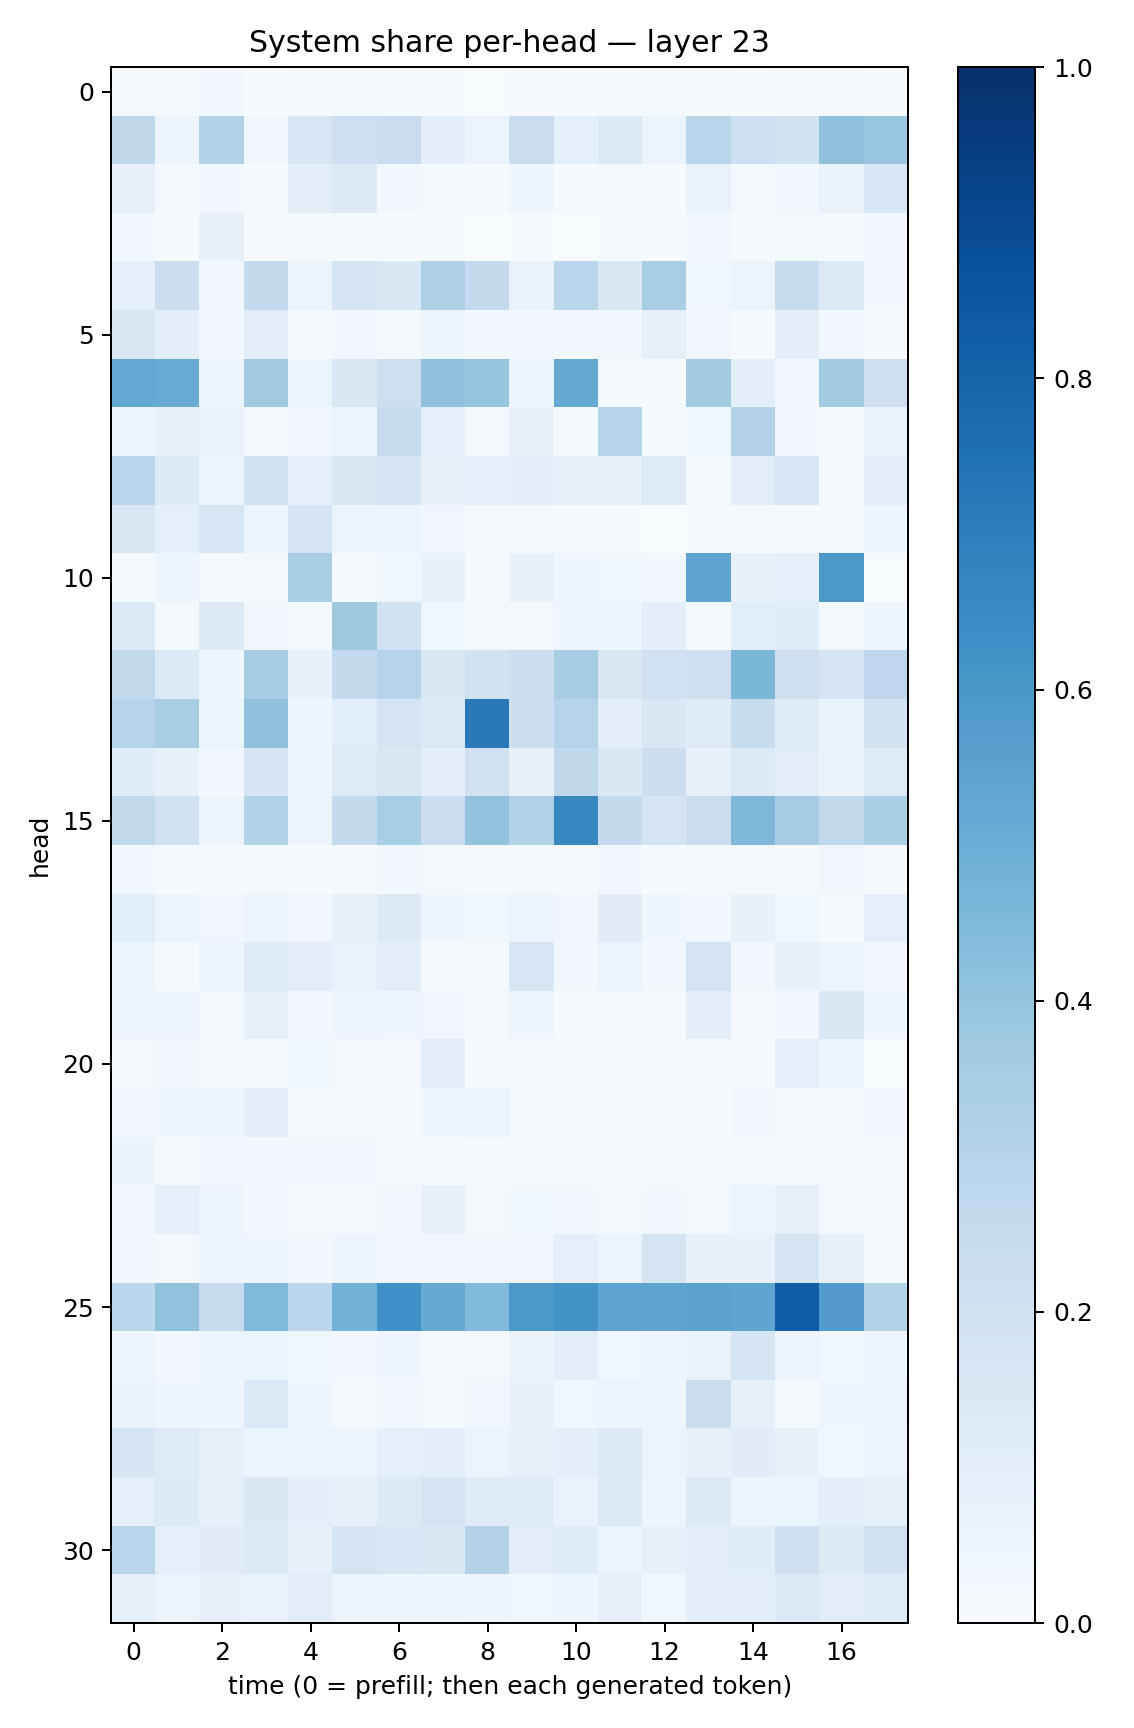

The file beside this chart, header and first rows:
0.017869897, 0.008393118, 0.031141037, 0.006277916, 0.011158931, 0.018772768, 0.015421778, 0.011109903, 0.0036257182, 0.009707537, 0.004928046, 0.0075525455, 0.017974995, 0.016684936, 0.005941144, 0.010386517, 0.010953983, 0.007178077
0.27, 0.05066, 0.3124, 0.03475, 0.1604, 0.2068, 0.2304, 0.09565, 0.05372, 0.2298, 0.09078, 0.137, 0.05308, 0.2855, 0.2085, 0.188, 0.4117, 0.384
0.0818, 0.01642, 0.028, 0.008905, 0.0971, 0.1274, 0.02468, 0.02006, 0.01071, 0.04547, 0.008789, 0.01442, 0.007417, 0.06673, 0.01599, 0.02781, 0.06807, 0.1537
0.02563, 0.009824, 0.07626, 0.007716, 0.01006, 0.01235, 0.005979, 0.006536, 0.002965, 0.00767, 0.002636, 0.01292, 0.004256, 0.02618, 0.00528, 0.01956, 0.0116, 0.02744
0.08643, 0.2243, 0.02534, 0.2569, 0.05861, 0.1703, 0.1419, 0.3272, 0.2529, 0.06774, 0.2879, 0.148, 0.3471, 0.03722, 0.06066, 0.2417, 0.1353, 0.0285
0.1513, 0.1003, 0.02743, 0.1047, 0.01552, 0.02391, 0.02307, 0.04826, 0.0312, 0.02926, 0.02937, 0.02922, 0.08342, 0.02391, 0.006916, 0.09916, 0.02579, 0.01439
0.5256, 0.5105, 0.05079, 0.369, 0.05985, 0.1506, 0.2143, 0.4134, 0.3974, 0.05432, 0.5195, 0.02305, 0.005844, 0.366, 0.09654, 0.03457, 0.365, 0.2121
0.05698, 0.08452, 0.06667, 0.009574, 0.03315, 0.05197, 0.2448, 0.09113, 0.02245, 0.07336, 0.01954, 0.2957, 0.01921, 0.03528, 0.3066, 0.02765, 0.01953, 0.06537
0.2905, 0.1289, 0.05339, 0.1986, 0.08812, 0.1487, 0.1652, 0.07344, 0.09098, 0.0954, 0.0708, 0.07617, 0.1248, 0.02119, 0.1036, 0.1545, 0.0161, 0.09602
0.1479, 0.08662, 0.1572, 0.0521, 0.1728, 0.06192, 0.05162, 0.03279, 0.01656, 0.01908, 0.008961, 0.00475, 0.003574, 0.009413, 0.01245, 0.006626, 0.009794, 0.04351
0.01384, 0.04838, 0.01907, 0.01689, 0.3427, 0.009348, 0.03821, 0.07738, 0.01454, 0.0722, 0.04125, 0.03879, 0.02461, 0.546, 0.07202, 0.0878, 0.5949, 0.003479
0.1387, 0.02183, 0.1267, 0.03162, 0.02054, 0.3788, 0.1916, 0.03565, 0.0159, 0.0182, 0.04027, 0.03915, 0.09502, 0.01538, 0.1064, 0.1137, 0.02211, 0.04235
0.2621, 0.1363, 0.04371, 0.3481, 0.07465, 0.2557, 0.3018, 0.1412, 0.1876, 0.2179, 0.3493, 0.1505, 0.2028, 0.2099, 0.4598, 0.2078, 0.1716, 0.2765
0.3025, 0.3417, 0.05867, 0.4113, 0.03994, 0.1069, 0.1758, 0.14, 0.7163, 0.2218, 0.2981, 0.101, 0.1437, 0.1188, 0.2372, 0.1205, 0.06606, 0.1873
0.1167, 0.07745, 0.02764, 0.1662, 0.03923, 0.1192, 0.1504, 0.09616, 0.1976, 0.07552, 0.2734, 0.1426, 0.2171, 0.07524, 0.1335, 0.1039, 0.06512, 0.1222
0.2642, 0.1978, 0.05, 0.3137, 0.05385, 0.256, 0.3464, 0.2284, 0.4056, 0.3101, 0.6637, 0.2508, 0.1757, 0.2297, 0.45, 0.3483, 0.2632, 0.3328
0.0254, 0.01502, 0.009325, 0.02069, 0.005475, 0.009313, 0.02703, 0.01761, 0.006832, 0.01741, 0.01327, 0.03005, 0.005602, 0.02018, 0.01808, 0.01007, 0.03265, 0.005783
0.1066, 0.05875, 0.03175, 0.05849, 0.03331, 0.08485, 0.1319, 0.04384, 0.03804, 0.05782, 0.03372, 0.113, 0.03962, 0.02465, 0.07699, 0.03567, 0.0147, 0.09332
0.05165, 0.01061, 0.0517, 0.1216, 0.1032, 0.06663, 0.102, 0.01133, 0.02001, 0.1623, 0.02847, 0.062, 0.02395, 0.1782, 0.02784, 0.07191, 0.0548, 0.03058
0.04921, 0.04784, 0.02278, 0.08409, 0.03112, 0.04998, 0.04449, 0.03217, 0.01962, 0.04037, 0.01391, 0.009206, 0.01477, 0.1039, 0.01137, 0.02818, 0.1456, 0.03962
0.01756, 0.03431, 0.02318, 0.01634, 0.03766, 0.01718, 0.009843, 0.09451, 0.007011, 0.01492, 0.009241, 0.007632, 0.00929, 0.01573, 0.005372, 0.08905, 0.0448, 0.00283
0.0304, 0.04483, 0.04317, 0.09878, 0.01431, 0.01207, 0.007042, 0.04513, 0.06125, 0.01185, 0.0135, 0.008649, 0.01171, 0.007774, 0.02504, 0.02106, 0.007748, 0.02995
0.06343, 0.02129, 0.02378, 0.02449, 0.02492, 0.02802, 0.02249, 0.01372, 0.005135, 0.004224, 0.00619, 0.008586, 0.00477, 0.004665, 0.009852, 0.007838, 0.004767, 0.01245
0.02706, 0.08751, 0.04955, 0.02916, 0.0193, 0.01707, 0.02954, 0.07664, 0.02033, 0.03687, 0.02699, 0.01746, 0.02585, 0.01732, 0.06237, 0.07885, 0.02324, 0.01455
0.0341, 0.02179, 0.05576, 0.04421, 0.02929, 0.04941, 0.03415, 0.02658, 0.03454, 0.03268, 0.09286, 0.06234, 0.1736, 0.07442, 0.07808, 0.1783, 0.07245, 0.02326
0.2825, 0.41, 0.2476, 0.4466, 0.2866, 0.4792, 0.6313, 0.5118, 0.4428, 0.597, 0.618, 0.5375, 0.5412, 0.5477, 0.5361, 0.8282, 0.5815, 0.3127
0.05, 0.02356, 0.04932, 0.05216, 0.03892, 0.02951, 0.03977, 0.02044, 0.01751, 0.06492, 0.09617, 0.03609, 0.05501, 0.06898, 0.1653, 0.0567, 0.03659, 0.03914
0.06577, 0.03992, 0.03984, 0.138, 0.03935, 0.02168, 0.03226, 0.02337, 0.03489, 0.07559, 0.03788, 0.05796, 0.04093, 0.2235, 0.08171, 0.01848, 0.04275, 0.05656
0.1715, 0.123, 0.08039, 0.05306, 0.05216, 0.05037, 0.08818, 0.09842, 0.05294, 0.07922, 0.09795, 0.1278, 0.06056, 0.07782, 0.1118, 0.07657, 0.03841, 0.05053
0.08744, 0.1324, 0.08171, 0.1457, 0.1007, 0.07862, 0.1297, 0.1758, 0.1209, 0.1183, 0.07014, 0.1367, 0.04897, 0.1269, 0.05999, 0.05192, 0.09593, 0.08183
0.2914, 0.09288, 0.1117, 0.131, 0.07732, 0.1737, 0.1542, 0.146, 0.3053, 0.09681, 0.1203, 0.05642, 0.07993, 0.1037, 0.1167, 0.2129, 0.1297, 0.1885
0.08314, 0.05699, 0.07246, 0.0683, 0.1016, 0.0573, 0.05164, 0.05072, 0.0417, 0.03863, 0.04226, 0.08181, 0.03812, 0.09994, 0.09627, 0.1337, 0.1034, 0.1179
